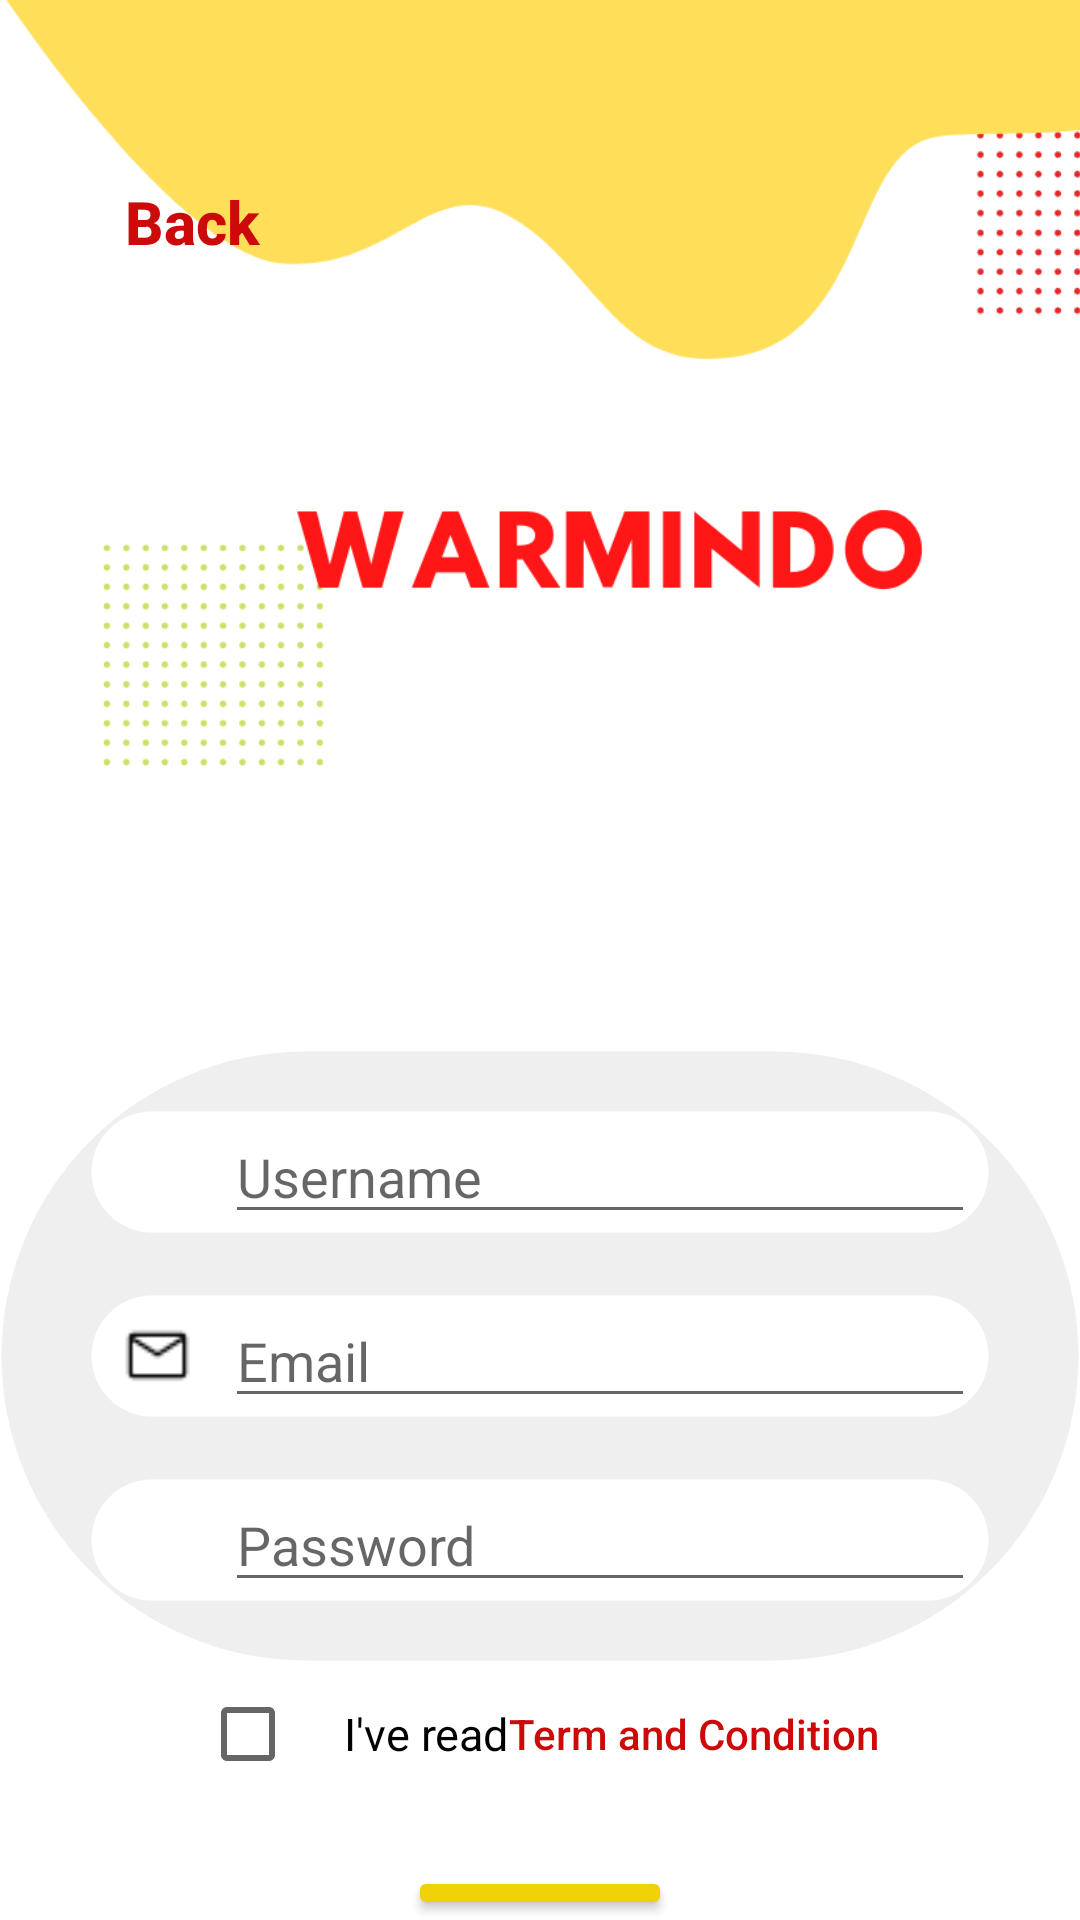

Produce the Android XML layout that renders to this screen, including the resource entries it uses.
<!-- AndroidManifest.xml: application theme Theme.warmindoonline -->
<!-- res/layout/activity_signup.xml -->
<?xml version="1.0" encoding="utf-8"?>
<LinearLayout xmlns:android="http://schemas.android.com/apk/res/android"
    xmlns:app="http://schemas.android.com/apk/res-auto"
    xmlns:tools="http://schemas.android.com/tools"
    android:layout_width="match_parent"
    android:layout_height="match_parent"
    tools:context=".SignUp"
    android:orientation="vertical">

    <LinearLayout
        android:layout_width="412dp"
        android:layout_height="350dp"
        android:orientation="vertical">


        <Button
            android:id="@+id/btn_back"
            android:layout_width="wrap_content"
            android:layout_height="wrap_content"
            android:background="@android:color/transparent"
            android:text="Back"
            android:textAllCaps="false"
            android:textColor="@color/red"
            android:textSize="20dp"
            android:textStyle="bold"
            android:layout_marginTop="50dp"
            android:layout_marginLeft="20dp"/>

        <ImageView
            android:layout_width="wrap_content"
            android:layout_height="wrap_content"
            android:src="@drawable/logo_warmindor"
            android:layout_marginTop="-110dp"/>

    </LinearLayout>

    <LinearLayout
        android:layout_width="match_parent"
        android:layout_height="wrap_content"
        android:orientation="vertical"
        android:padding="20dp"
        android:background="@drawable/custom_layout_white">


        <LinearLayout
            android:layout_width="300dp"
            android:layout_height="wrap_content"
            android:layout_gravity="center"
            android:orientation="horizontal"
            android:background="@drawable/custom_layout_yellow">

            <ImageView
                android:layout_width="25dp"
                android:layout_height="25dp"
                android:layout_marginLeft="10dp"
                android:layout_gravity="center"
                android:src="@drawable/icon_user" />

            <EditText
                android:id="@+id/etUsername"
                android:layout_width="250dp"
                android:layout_height="wrap_content"
                android:layout_marginLeft="10dp"
                android:hint="Username" />
        </LinearLayout>

        <LinearLayout
            android:layout_width="300dp"
            android:layout_height="wrap_content"
            android:layout_marginTop="20dp"
            android:layout_gravity="center"
            android:orientation="horizontal"
            android:background="@drawable/custom_layout_yellow">

            <ImageView
                android:layout_width="25dp"
                android:layout_height="25dp"
                android:layout_marginLeft="10dp"
                android:src="@drawable/icon_mail"
                android:layout_gravity="center"/>

            <EditText
                android:id="@+id/etEmail"
                android:layout_width="250dp"
                android:layout_height="wrap_content"
                android:layout_marginLeft="10dp"
                android:hint="Email"/>
        </LinearLayout>

        <LinearLayout
            android:layout_width="300dp"
            android:layout_height="wrap_content"
            android:layout_marginTop="20dp"
            android:layout_gravity="center"
            android:background="@drawable/custom_layout_yellow"
            android:orientation="horizontal">

            <ImageView
                android:layout_width="25dp"
                android:layout_height="25dp"
                android:layout_marginLeft="10dp"
                android:src="@drawable/icon_passw"
                android:layout_gravity="center"/>

            <EditText
                android:id="@+id/etPassword"
                android:layout_width="250dp"
                android:layout_height="wrap_content"
                android:layout_marginLeft="10dp"
                android:hint="Password"
                android:inputType="textPassword"/>
        </LinearLayout>

    </LinearLayout>

    <LinearLayout
        android:layout_width="match_parent"
        android:layout_height="wrap_content"
        android:orientation="horizontal"
        android:gravity="center">

        <CheckBox
            android:id="@+id/cb_signup"
            android:layout_width="wrap_content"
            android:layout_height="wrap_content"/>

        <TextView
            android:layout_width="wrap_content"
            android:layout_height="wrap_content"
            android:text="I've read"
            android:textSize="15dp"
            android:textColor="@color/black"/>

        <Button
            android:id="@+id/btn_term"
            android:layout_width="wrap_content"
            android:layout_height="wrap_content"
            android:text="Term and Condition"
            android:textColor="@color/red"
            android:background="@android:color/transparent"
            android:textAllCaps="false"/>

    </LinearLayout>

    <Button
        android:id="@+id/btn_submit"
        android:layout_width="wrap_content"
        android:layout_height="wrap_content"
        android:text="Submit"
        android:backgroundTint="@color/yellow2"
        android:layout_gravity="center"
        android:layout_marginTop="20dp"/>

</LinearLayout>
<!-- resources referenced by this layout -->
<resources>
  <color name="black">#FF000000</color>
  <color name="red">#CC0A0A</color>
  <color name="yellow2">#f0d105</color>
  <!-- drawable custom_layout_white (drawable) -->
  <?xml version="1.0" encoding="utf-8"?>
  <shape
      xmlns:android="http://schemas.android.com/apk/res/android"
      android:shape="rectangle">
  
      <stroke
          android:color="@android:color/transparent"
          android:width="1dp"/>
      <corners
          android:radius="190dp"/>
      <solid
          android:color="#EFEFEF"/>
      
      
  </shape>
  <!-- drawable custom_layout_yellow (drawable) -->
  <?xml version="1.0" encoding="utf-8"?>
  <shape
      xmlns:android="http://schemas.android.com/apk/res/android"
      android:shape="rectangle">
  
      <stroke
          android:color="@android:color/transparent"
          android:width="1dp"/>
      <corners
          android:radius="190dp"/>
      <solid
          android:color="@color/white"/>
      
      
  </shape>
  <!-- drawable icon_mail: png bitmap (drawable, 338 bytes) -->
  <!-- drawable logo_warmindor: png bitmap (drawable, 38073 bytes) -->
  <style name="Theme.warmindoonline" parent="Theme.MaterialComponents.DayNight.DarkActionBar">
          
          <item name="colorPrimary">@color/yellow</item>
          <item name="colorPrimaryVariant">@color/yellow</item>
          <item name="colorOnPrimary">@color/white</item>
          
          <item name="colorSecondary">@color/yellow</item>
          <item name="colorSecondaryVariant">@color/yellow</item>
          <item name="colorOnSecondary">@color/black</item>
          
          <item name="android:statusBarColor" tools:targetApi="l">?attr/colorPrimaryVariant</item>
          
      </style>
  <color name="white">#FFFFFFFF</color>
  <color name="yellow">#FCD703</color>
</resources>
